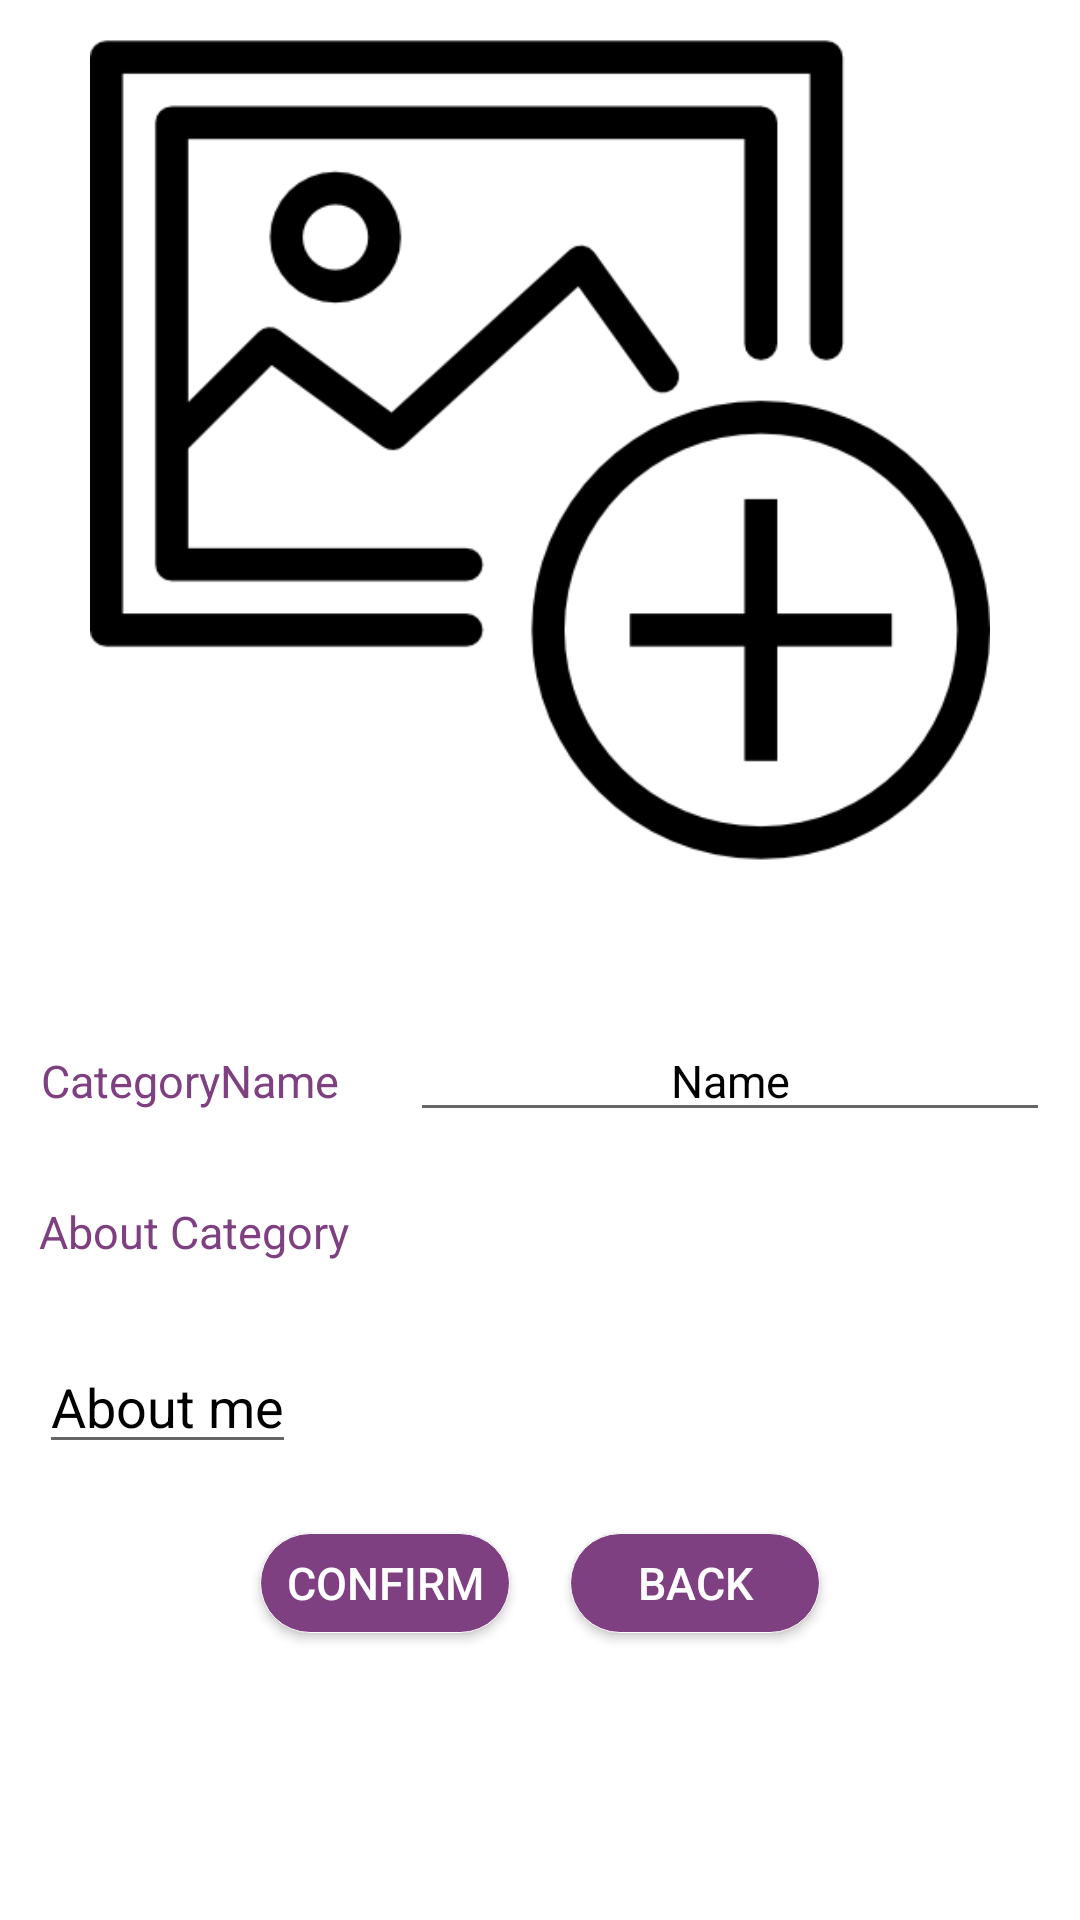

Here is an Android app screen rendered from its layout file. Give the layout XML and the strings, colors and styles it references.
<!-- AndroidManifest.xml: application theme AppTheme -->
<!-- res/layout/activity_category_add.xml -->
<?xml version="1.0" encoding="utf-8"?>
<ScrollView xmlns:android="http://schemas.android.com/apk/res/android"
    xmlns:app="http://schemas.android.com/apk/res-auto"
    xmlns:tools="http://schemas.android.com/tools"
    android:layout_width="match_parent"
    android:layout_height="wrap_content"
    android:orientation="vertical"

    android:background="@color/white"
    tools:context="com.example.pokeout.pokeout.UserDescryption.UserDescryptionActivity">




    <RelativeLayout
        android:layout_width="match_parent"
        android:layout_height="match_parent">

        <ImageView
            android:id="@+id/imageCategoryAdd"
            android:layout_width="match_parent"
            android:layout_height="300dp"
            android:scaleType="fitCenter"
            android:src="@drawable/picture"
            android:gravity="fill"
            />

        
        
        
        
        
        
        
        
        
        
        
        






        
        
        
        
        
        







        <LinearLayout
            android:id="@+id/namel"
            android:layout_width="match_parent"
            android:layout_height="wrap_content"
            android:orientation="horizontal"
            android:paddingTop="30dp"
            android:layout_weight="3"
            android:layout_below="@id/imageCategoryAdd"
            >


            <TextView
                android:text="CategoryName"
                android:layout_weight="1"
                android:layout_width="0dp"
                android:layout_height="wrap_content"
                android:layout_margin="10dp"
                android:textSize="15dp"
                android:textColor="@color/orange"
                android:textAlignment="center" />

            <EditText
                android:id="@+id/nameCategoryAdd"
                android:text="Name"
                android:layout_weight="2"
                android:layout_width="0dp"
                android:layout_height="wrap_content"
                android:layout_margin="10dp"
                android:textSize="15dp"
                android:textColor="@color/black"
                android:textAlignment="center"/>




        </LinearLayout>


        <LinearLayout
            android:id="@+id/CategDes"
            android:layout_width="match_parent"
            android:layout_height="wrap_content"
            android:orientation="vertical"
            android:layout_weight="3"
            android:layout_below="@id/namel"
            >

            <TextView
                android:id="@+id/AboutCategory"
                android:text="About Category"
                android:layout_width="wrap_content"
                android:layout_height="wrap_content"
                android:layout_margin="13dp"
                android:textSize="15dp"
                android:textColor="@color/orange"
                android:textAlignment="center"
                android:layout_below="@id/imageCategoryDescryption"

                />



            <EditText
                android:id="@+id/descriptionCategoryAdd"
                android:layout_width="wrap_content"
                android:layout_height="wrap_content"
                android:layout_below="@id/AboutCategory"
                android:layout_margin="13dp"
                android:text="About me"
                android:textAlignment="center"
                android:textColor="@color/black" />





        </LinearLayout>

        <LinearLayout
            android:layout_centerHorizontal="true"
            android:id="@+id/buttonl"
            android:layout_width="wrap_content"
            android:layout_height="wrap_content"
            android:orientation="horizontal"
            android:layout_below="@id/CategDes"
            >



            <Button
                android:id="@+id/confirmCategoryAdd"
                android:hint="@string/Confirm"
                android:layout_margin="10dp"
                android:layout_height="100px"
                android:layout_width="250px"
                android:text="Confirm"
                android:background="@drawable/shapebuttonprofile"
                android:textSize="15dp"
                android:textAlignment="center"
                android:textColor="@color/white"/>
            <Button
                android:id="@+id/backCategoryAdd"
                android:hint="@string/Back"
                android:layout_margin="10dp"
                android:layout_height="100px"
                android:layout_width="250px"
                android:text="Back"
                android:background="@drawable/shapebuttonprofile"
                android:textSize="15dp"
                android:textAlignment="center"
                android:textColor="@color/white"/>

        </LinearLayout>







    </RelativeLayout>




</ScrollView>


    
    
    

    
<!-- resources referenced by this layout -->
<resources>
  <color name="orange">#7F4081</color>
  <!-- drawable ic_password: png bitmap (drawable, 614 bytes) -->
  <!-- drawable picture: png bitmap (drawable, 5880 bytes) -->
  <!-- drawable shapebuttonprofile (drawable) -->
  <shape android:shape="rectangle"
      xmlns:android="http://schemas.android.com/apk/res/android">
  
  
  
  
      <corners android:radius="20dip" />
  
      <stroke
          android:width="1px"
          android:color="@color/white"
          />
      <solid android:color="@color/orange"/>
  
  
  </shape>
  <!-- mipmap ic_default: png bitmap (mipmap-hdpi, 2011 bytes) -->
  <string name="Back">Powrót</string>
  <string name="Confirm">Zatwierdż</string>
  <style name="AppTheme" parent="Theme.AppCompat.Light.NoActionBar">
          <item name="android:windowFullscreen">false</item>
          <item name="android:windowActionBar">false</item>
          <item name="android:windowNoTitle">true</item>
          <item name="colorPrimary">@color/black</item>
          <item name="colorPrimaryDark">@color/black</item>
          <item name="colorAccent">@color/primaryLightColor</item>
      </style>
  <!-- not gathered from this repository: default colours our renderer supplied (Android Studio template values) -->
  <color name="black">#FF000000</color>
  <color name="white">#FFFFFFFF</color>
</resources>
